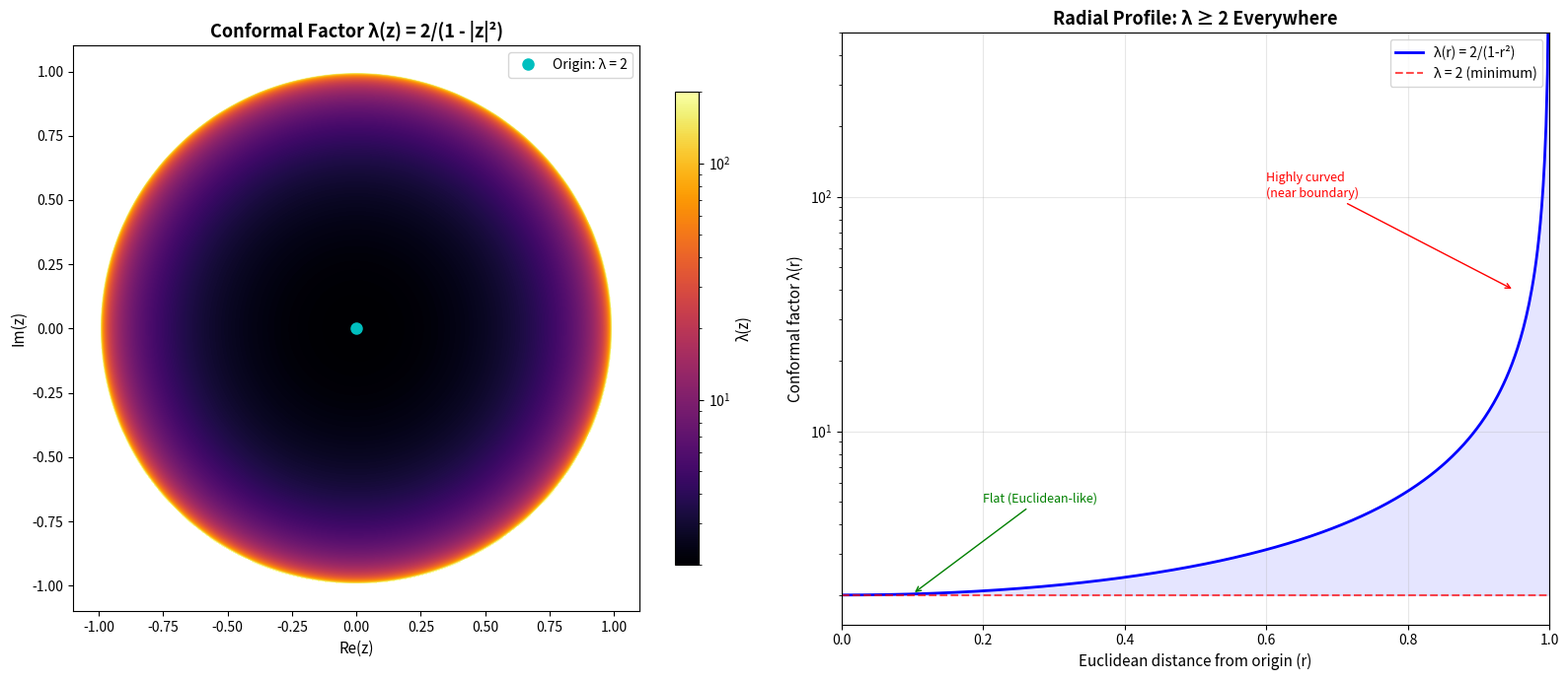

Generate this figure with matplotlib:
#!/usr/bin/env python3
"""
Visualization: Poincaré Disk Conformal Factor

Heatmap showing the conformal factor λ(z) = 2/(1 - |z|²) across the
Poincaré disk. This factor describes how much the hyperbolic metric
stretches distances compared to the Euclidean metric.

Key proved properties visualized:
- λ(0) = 2 (minimum at the center)
- λ(z) ≥ 2 everywhere (proved in Lean as poincareConformal_ge_two)
- λ(z) → ∞ as |z| → 1 (distances diverge near the boundary)
"""

import numpy as np
import matplotlib.pyplot as plt
from matplotlib.colors import LogNorm


# Create grid
resolution = 500
x = np.linspace(-1, 1, resolution)
y = np.linspace(-1, 1, resolution)
X, Y = np.meshgrid(x, y)
R2 = X**2 + Y**2

# Compute conformal factor (only inside disk)
mask = R2 < 0.999
Lambda = np.full_like(R2, np.nan)
Lambda[mask] = 2.0 / (1.0 - R2[mask])

# Plot
fig, axes = plt.subplots(1, 2, figsize=(16, 7))

# Heatmap
ax1 = axes[0]
im = ax1.imshow(Lambda, extent=[-1, 1, -1, 1], origin='lower',
                cmap='inferno', norm=LogNorm(vmin=2, vmax=200),
                interpolation='bilinear')

# Draw unit circle
theta = np.linspace(0, 2*np.pi, 200)
ax1.plot(np.cos(theta), np.sin(theta), 'w-', linewidth=2)

# Mark origin
ax1.plot(0, 0, 'co', markersize=8, label='Origin: λ = 2')

ax1.set_xlim(-1.1, 1.1)
ax1.set_ylim(-1.1, 1.1)
ax1.set_aspect('equal')
ax1.set_title('Conformal Factor λ(z) = 2/(1 - |z|²)', fontsize=13, fontweight='bold')
ax1.set_xlabel('Re(z)', fontsize=11)
ax1.set_ylabel('Im(z)', fontsize=11)
ax1.legend(fontsize=10)

cbar = plt.colorbar(im, ax=ax1, shrink=0.8)
cbar.set_label('λ(z)', fontsize=11)

# Radial profile
ax2 = axes[1]
r_vals = np.linspace(0, 0.999, 500)
lambda_vals = 2.0 / (1.0 - r_vals**2)

ax2.semilogy(r_vals, lambda_vals, 'b-', linewidth=2, label='λ(r) = 2/(1-r²)')
ax2.axhline(y=2, color='red', linestyle='--', alpha=0.7, label='λ = 2 (minimum)')
ax2.fill_between(r_vals, 2, lambda_vals, alpha=0.1, color='blue')

ax2.set_xlabel('Euclidean distance from origin (r)', fontsize=11)
ax2.set_ylabel('Conformal factor λ(r)', fontsize=11)
ax2.set_title('Radial Profile: λ ≥ 2 Everywhere', fontsize=13, fontweight='bold')
ax2.legend(fontsize=10)
ax2.set_xlim(0, 1)
ax2.set_ylim(1.5, 500)
ax2.grid(True, alpha=0.3)

# Annotate key points
ax2.annotate('Flat (Euclidean-like)',
             xy=(0.1, 2.02), fontsize=9, color='green',
             arrowprops=dict(arrowstyle='->', color='green'),
             xytext=(0.2, 5))
ax2.annotate('Highly curved\n(near boundary)',
             xy=(0.95, 40), fontsize=9, color='red',
             arrowprops=dict(arrowstyle='->', color='red'),
             xytext=(0.6, 100))

plt.tight_layout()
plt.savefig('viz_conformal_factor.png', dpi=150, bbox_inches='tight')
plt.close()
print("Saved viz_conformal_factor.png")
